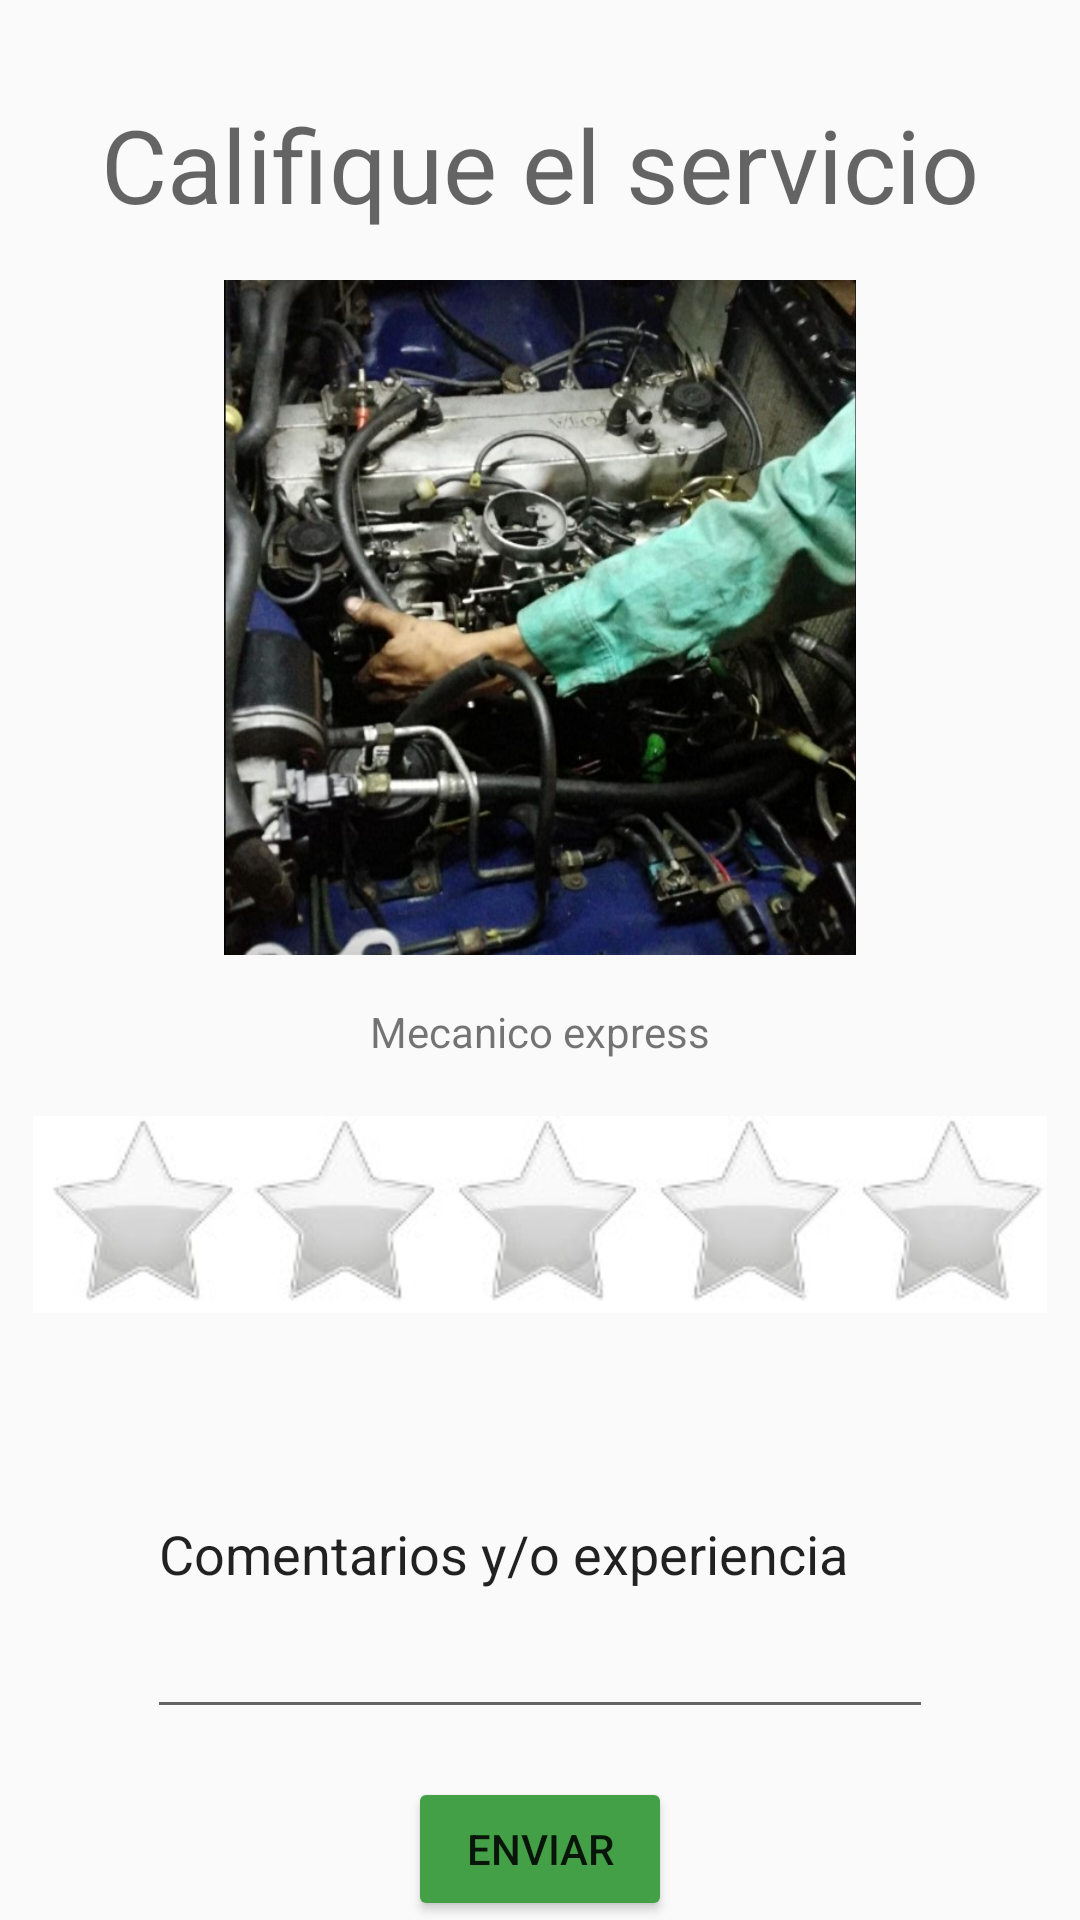

Write the Android layout XML for this screen, with the resource values it uses.
<!-- AndroidManifest.xml: application theme Theme.UPIC2 -->
<!-- res/layout/activity_calificacion.xml -->
<?xml version="1.0" encoding="utf-8"?>
<android.support.constraint.ConstraintLayout xmlns:android="http://schemas.android.com/apk/res/android"
    xmlns:app="http://schemas.android.com/apk/res-auto"
    xmlns:tools="http://schemas.android.com/tools"
    android:layout_width="match_parent"
    android:layout_height="match_parent"
    tools:context=".Calificacion">

    <TextView
        android:id="@+id/textView22"
        android:layout_width="wrap_content"
        android:layout_height="wrap_content"
        android:layout_marginTop="32dp"
        android:text="Califique el servicio"
        android:textAppearance="@style/TextAppearance.AppCompat.Display1"
        app:layout_constraintEnd_toEndOf="parent"
        app:layout_constraintStart_toStartOf="parent"
        app:layout_constraintTop_toTopOf="parent" />

    <ImageView
        android:id="@+id/imageView15"
        android:layout_width="264dp"
        android:layout_height="225dp"
        android:layout_marginTop="16dp"
        app:layout_constraintEnd_toEndOf="parent"
        app:layout_constraintStart_toStartOf="parent"
        app:layout_constraintTop_toBottomOf="@+id/textView22"
        app:srcCompat="@drawable/perfilmec" />

    <TextView
        android:id="@+id/textView23"
        android:layout_width="wrap_content"
        android:layout_height="wrap_content"
        android:layout_marginTop="16dp"
        android:text="Mecanico express"
        app:layout_constraintEnd_toEndOf="parent"
        app:layout_constraintStart_toStartOf="parent"
        app:layout_constraintTop_toBottomOf="@+id/imageView15" />

    <ImageView
        android:id="@+id/imageView16"
        android:layout_width="338dp"
        android:layout_height="71dp"
        android:layout_marginTop="16dp"
        app:layout_constraintEnd_toEndOf="parent"
        app:layout_constraintStart_toStartOf="parent"
        app:layout_constraintTop_toBottomOf="@+id/textView23"
        app:srcCompat="@drawable/cali0" />

    <EditText
        android:id="@+id/editTextTextPersonName2"
        android:layout_width="262dp"
        android:layout_height="120dp"
        android:layout_marginTop="16dp"
        android:ems="10"
        android:inputType="textPersonName"
        android:text="Comentarios y/o experiencia"
        app:layout_constraintEnd_toEndOf="parent"
        app:layout_constraintStart_toStartOf="parent"
        app:layout_constraintTop_toBottomOf="@+id/imageView16" />

    <Button
        android:id="@+id/button8"
        android:layout_width="wrap_content"
        android:layout_height="wrap_content"
        android:layout_marginTop="16dp"
        android:backgroundTint="#43A047"
        android:text="Enviar"
        app:layout_constraintEnd_toEndOf="parent"
        app:layout_constraintStart_toStartOf="parent"
        app:layout_constraintTop_toBottomOf="@+id/editTextTextPersonName2"
        android:onClick="callMenupr"/>
</android.support.constraint.ConstraintLayout>
<!-- resources referenced by this layout -->
<resources>
  <!-- drawable cali0: jpg bitmap (drawable, 6005 bytes) -->
  <!-- drawable perfilmec: jpg bitmap (drawable, 80876 bytes) -->
  <style name="Theme.UPIC2" parent="Theme.AppCompat.Light.DarkActionBar">
          
          <item name="colorPrimary">@color/naranja_UPIC</item>
          <item name="colorPrimaryDark">@color/naranja_fond</item>
          <item name="colorAccent">@color/teal_200</item>
          
      </style>
  <color name="naranja_UPIC">#FD8000</color>
  <color name="naranja_fond">#EFAA54</color>
  <color name="teal_200">#FF03DAC5</color>
</resources>
